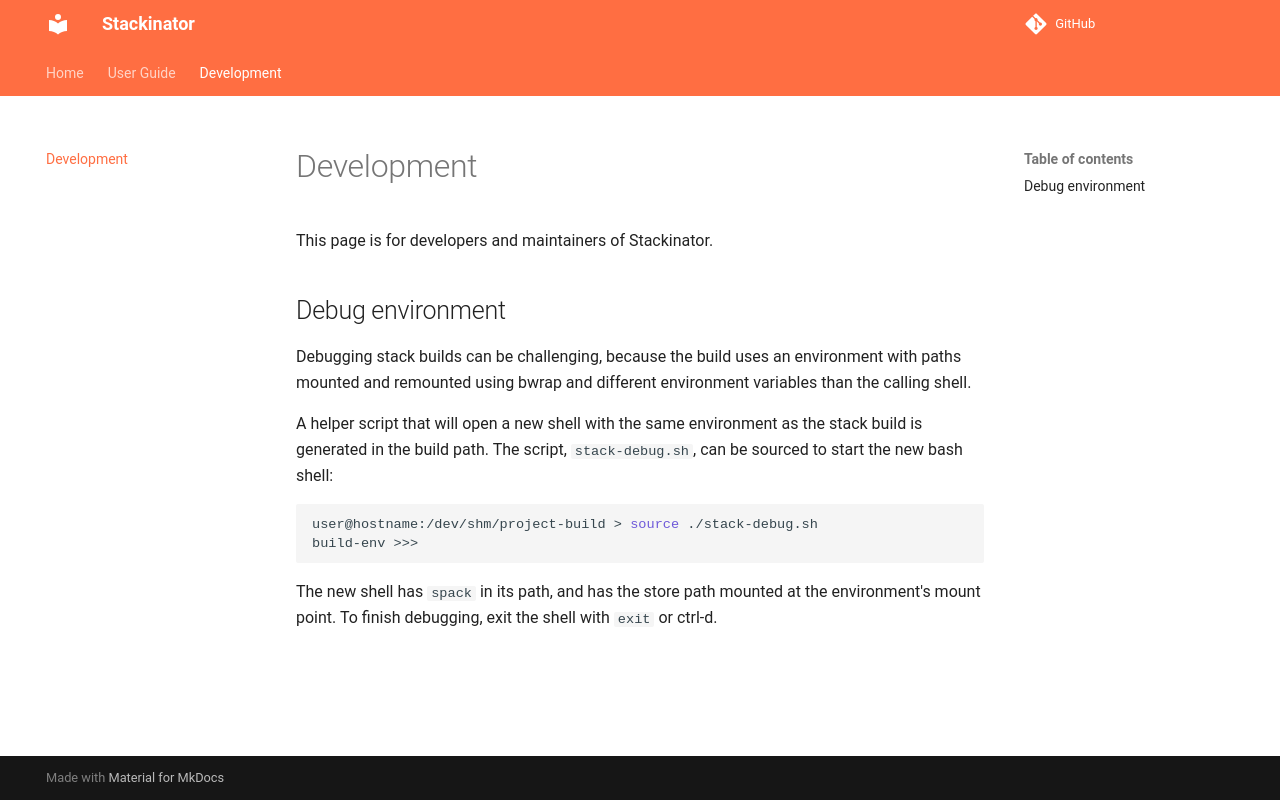

repository: eth-cscs/stackinator · page: development/index.html · generator: mkdocs

# Development

This page is for developers and maintainers of Stackinator.

## Debug environment

Debugging stack builds can be challenging, because the build uses an environment with paths mounted and remounted using bwrap and different environment variables than the calling shell.

A helper script that will open a new shell with the same environment as the stack build is generated in the build path.
The script, `stack-debug.sh`, can be sourced to start the new bash shell:

```bash
user@hostname:/dev/shm/project-build > source ./stack-debug.sh
build-env >>>
```

The new shell has `spack` in its path, and has the store path mounted at the environment's mount point.
To finish debugging, exit the shell with `exit` or ctrl-d.
